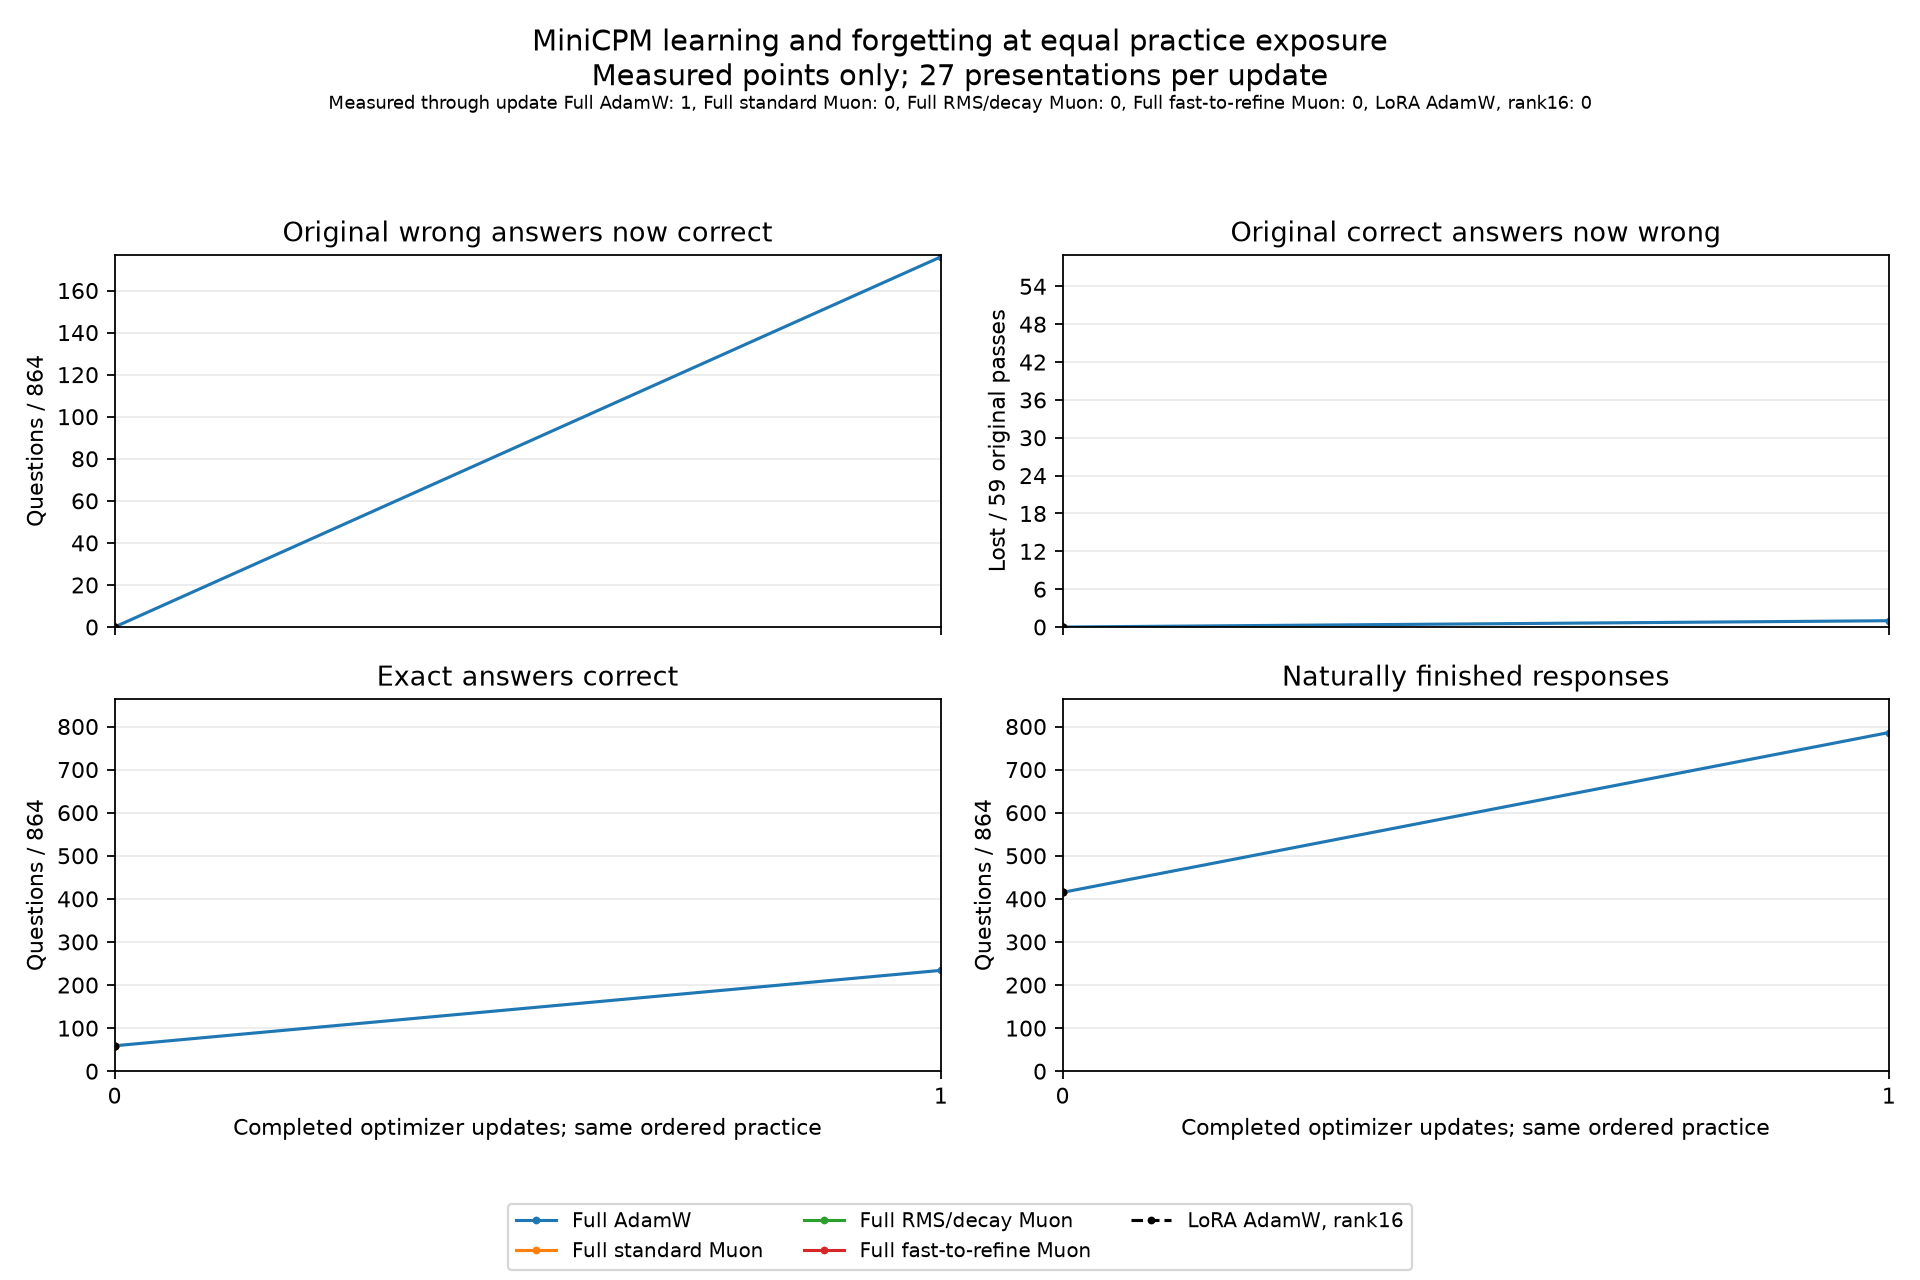

Source data for this figure (header and first rows):
arm, update, presentations, original_answers_gained, original_answers_lost, passed, finished, model_sha256
adamw-full, 0, 0, 0, 0, 59, 415, 2323c47d8bf14fb2906e1275688aa784768cf39a…
adamw-full, 1, 27, 176, 1, 234, 786, 510d4a7cc89bb780bfc2d506532dad80f64b907e…
muon-standard-full, 0, 0, 0, 0, 59, 415, 2323c47d8bf14fb2906e1275688aa784768cf39a…
muon-rms-decay-full, 0, 0, 0, 0, 59, 415, 2323c47d8bf14fb2906e1275688aa784768cf39a…
muon-fast-refine-full, 0, 0, 0, 0, 59, 415, 2323c47d8bf14fb2906e1275688aa784768cf39a…
adamw-lora-r16, 0, 0, 0, 0, 59, 415, 2323c47d8bf14fb2906e1275688aa784768cf39a…
